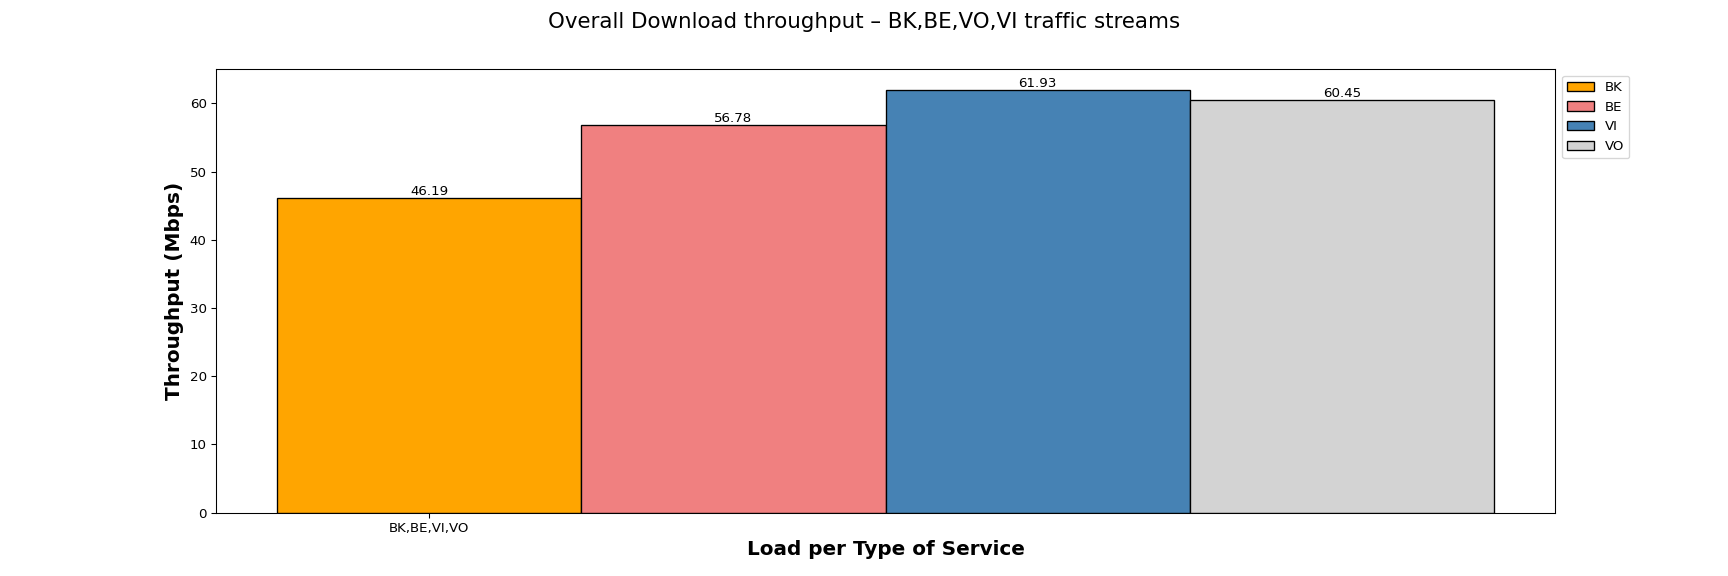

The table this chart was drawn from, first rows:
Load per Type of Service, BK, BE, VI, VO
BK,BE,VI,VO, 46.19, 56.78, 61.93, 60.45
